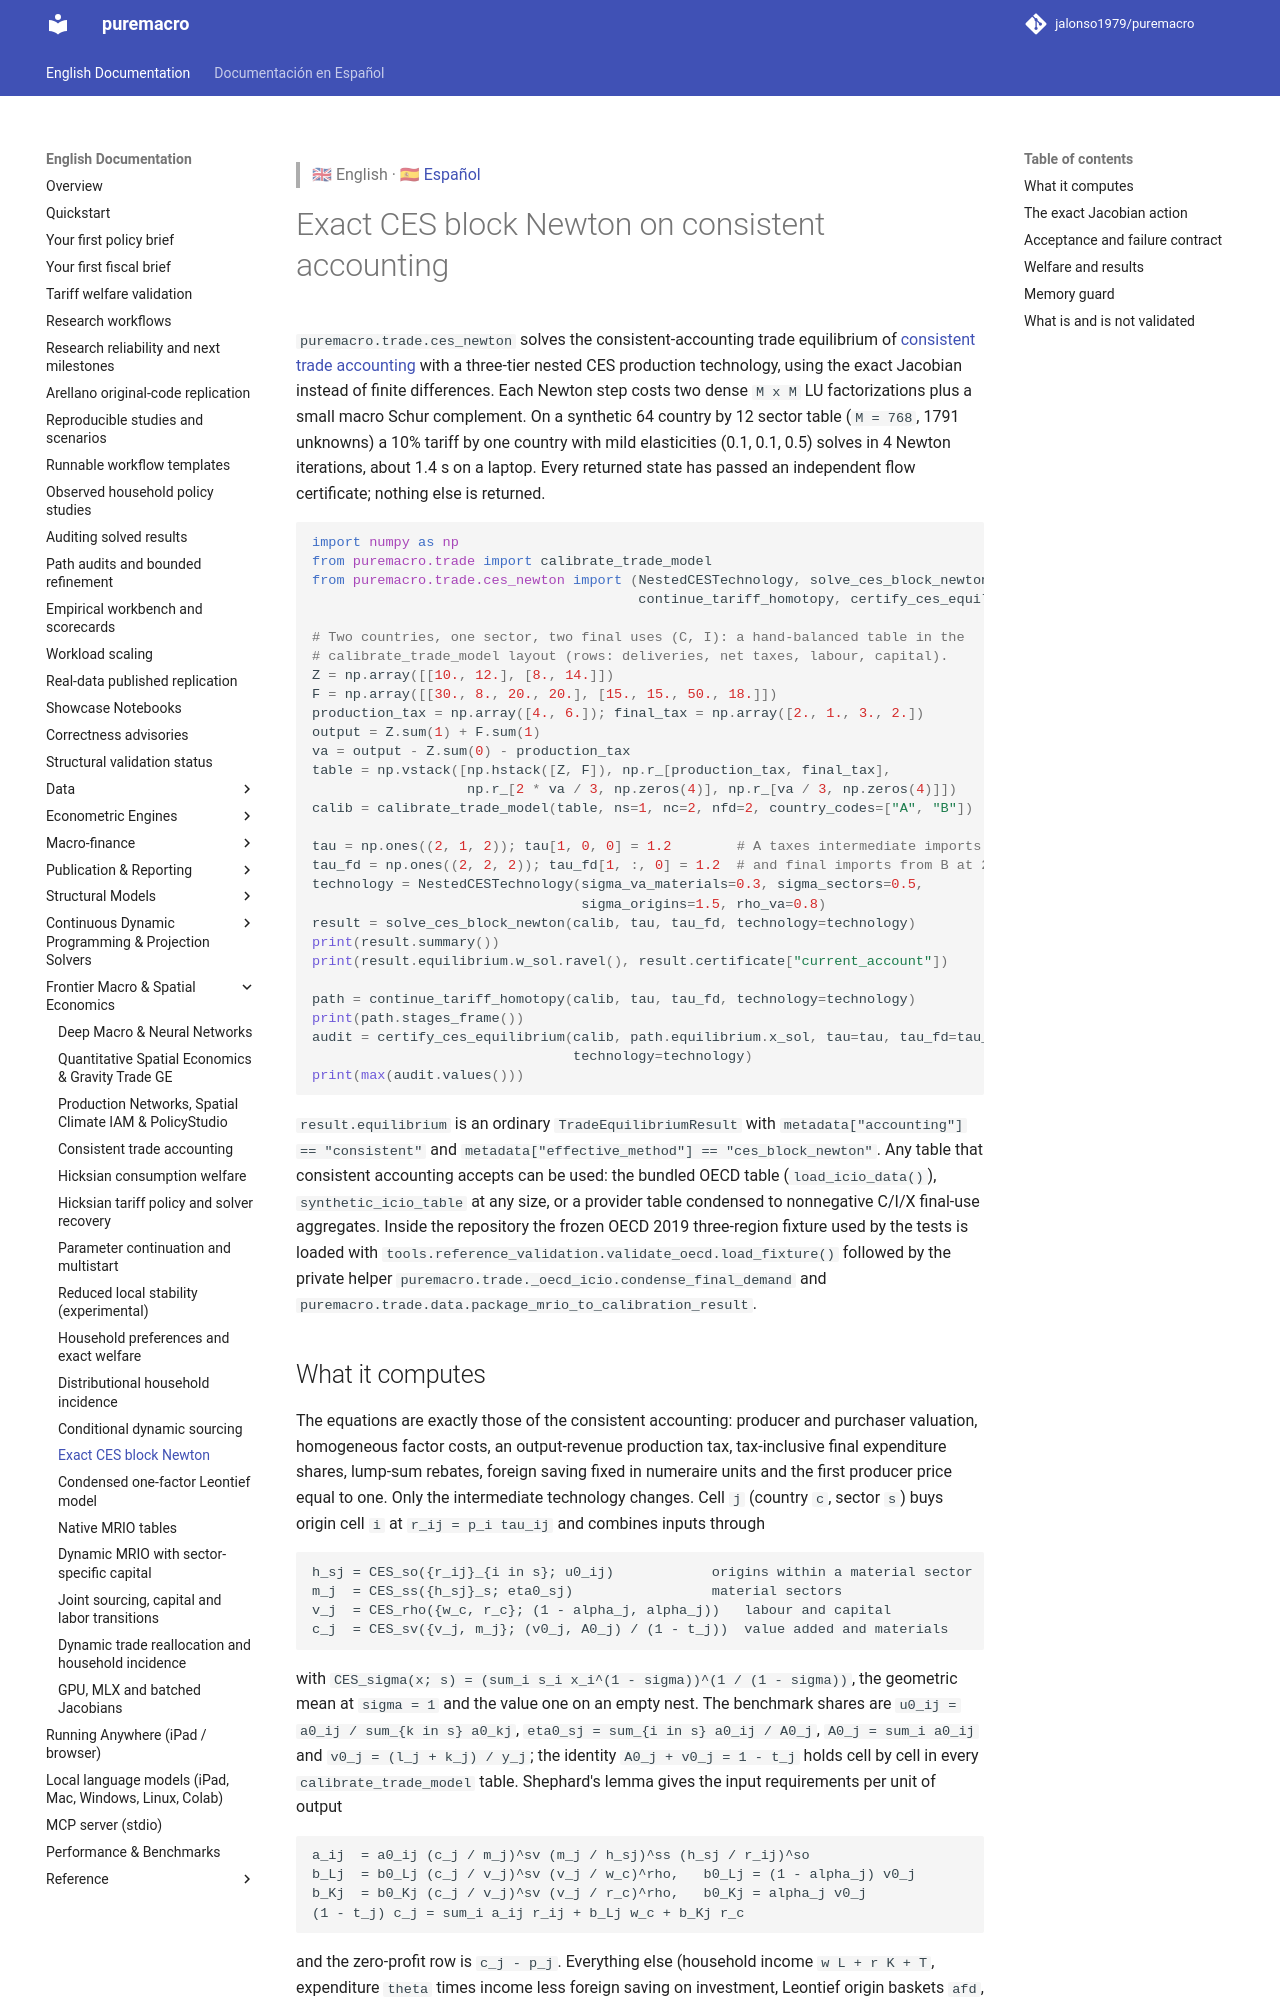

repository: Allisterh/puremacro · page: docs/trade_ces_newton/index.html · generator: mkdocs

> 🇬🇧 English · 🇪🇸 [Español](es/trade_ces_newton.md)

# Exact CES block Newton on consistent accounting

`puremacro.trade.ces_newton` solves the consistent-accounting trade equilibrium
of [consistent trade accounting](trade_accounting.md) with a three-tier nested
CES production technology, using the exact Jacobian instead of finite
differences. Each Newton step costs two dense `M x M` LU factorizations plus a
small macro Schur complement. On a synthetic 64 country by 12 sector table
(`M = 768`, 1791 unknowns) a 10% tariff by one country with mild elasticities
(0.1, 0.1, 0.5) solves in 4 Newton iterations, about 1.4 s on a laptop. Every
returned state has passed an independent flow certificate; nothing else is
returned.

```python
import numpy as np
from puremacro.trade import calibrate_trade_model
from puremacro.trade.ces_newton import (NestedCESTechnology, solve_ces_block_newton,
                                        continue_tariff_homotopy, certify_ces_equilibrium)

# Two countries, one sector, two final uses (C, I): a hand-balanced table in the
# calibrate_trade_model layout (rows: deliveries, net taxes, labour, capital).
Z = np.array([[10., 12.], [8., 14.]])
F = np.array([[30., 8., 20., 20.], [15., 15., 50., 18.]])
production_tax = np.array([4., 6.]); final_tax = np.array([2., 1., 3., 2.])
output = Z.sum(1) + F.sum(1)
va = output - Z.sum(0) - production_tax
table = np.vstack([np.hstack([Z, F]), np.r_[production_tax, final_tax],
                   np.r_[2 * va / 3, np.zeros(4)], np.r_[va / 3, np.zeros(4)]])
calib = calibrate_trade_model(table, ns=1, nc=2, nfd=2, country_codes=["A", "B"])

tau = np.ones((2, 1, 2)); tau[1, 0, 0] = 1.2        # A taxes intermediate imports from B at 20%
tau_fd = np.ones((2, 2, 2)); tau_fd[1, :, 0] = 1.2  # and final imports from B at 20%
technology = NestedCESTechnology(sigma_va_materials=0.3, sigma_sectors=0.5,
                                 sigma_origins=1.5, rho_va=0.8)
result = solve_ces_block_newton(calib, tau, tau_fd, technology=technology)
print(result.summary())
print(result.equilibrium.w_sol.ravel(), result.certificate["current_account"])

path = continue_tariff_homotopy(calib, tau, tau_fd, technology=technology)
print(path.stages_frame())
audit = certify_ces_equilibrium(calib, path.equilibrium.x_sol, tau=tau, tau_fd=tau_fd,
                                technology=technology)
print(max(audit.values()))
```

`result.equilibrium` is an ordinary `TradeEquilibriumResult` with
`metadata["accounting"] == "consistent"` and
`metadata["effective_method"] == "ces_block_newton"`. Any table that consistent
accounting accepts can be used: the bundled OECD table (`load_icio_data()`),
`synthetic_icio_table` at any size, or a provider table condensed to
nonnegative C/I/X final-use aggregates. Inside the repository the frozen OECD
2019 three-region fixture used by the tests is loaded with
`tools.reference_validation.validate_oecd.load_fixture()` followed by the
private helper `puremacro.trade._oecd_icio.condense_final_demand` and
`puremacro.trade.data.package_mrio_to_calibration_result`.

## What it computes

The equations are exactly those of the consistent accounting: producer and
purchaser valuation, homogeneous factor costs, an output-revenue production tax,
tax-inclusive final expenditure shares, lump-sum rebates, foreign saving fixed
in numeraire units and the first producer price equal to one. Only the
intermediate technology changes. Cell `j` (country `c`, sector `s`) buys origin
cell `i` at `r_ij = p_i tau_ij` and combines inputs through

```
h_sj = CES_so({r_ij}_{i in s}; u0_ij)            origins within a material sector
m_j  = CES_ss({h_sj}_s; eta0_sj)                 material sectors
v_j  = CES_rho({w_c, r_c}; (1 - alpha_j, alpha_j))   labour and capital
c_j  = CES_sv({v_j, m_j}; (v0_j, A0_j) / (1 - t_j))  value added and materials
```

with `CES_sigma(x; s) = (sum_i s_i x_i^(1 - sigma))^(1 / (1 - sigma))`, the
geometric mean at `sigma = 1` and the value one on an empty nest. The
benchmark shares are `u0_ij = a0_ij / sum_{k in s} a0_kj`,
`eta0_sj = sum_{i in s} a0_ij / A0_j`, `A0_j = sum_i a0_ij` and
`v0_j = (l_j + k_j) / y_j`; the identity `A0_j + v0_j = 1 - t_j` holds cell by
cell in every `calibrate_trade_model` table. Shephard's lemma gives the input
requirements per unit of output

```
a_ij  = a0_ij (c_j / m_j)^sv (m_j / h_sj)^ss (h_sj / r_ij)^so
b_Lj  = b0_Lj (c_j / v_j)^sv (v_j / w_c)^rho,   b0_Lj = (1 - alpha_j) v0_j
b_Kj  = b0_Kj (c_j / v_j)^sv (v_j / r_c)^rho,   b0_Kj = alpha_j v0_j
(1 - t_j) c_j = sum_i a_ij r_ij + b_Lj w_c + b_Kj r_c
```

and the zero-profit row is `c_j - p_j`. Everything else (household income
`w L + r K + T`, expenditure `theta` times income less foreign saving on
investment, Leontief origin baskets `afd`, duties on producer values, the
government budget, the fixed-saving closure and the numeraire row that replaces
the first goods equation) is unchanged, so at **flat technology**
(`sigma_va_materials = 0`, `sigma_sectors = sigma_origins`, `rho_va = 1`) the
residual equals the consistent-accounting residual with `sigma = sigma_origins`
row by row. The flat CES of the consistent accounting uses weights `a_ij / A_j`
over all `M` origins; a nested CES with equal elasticities on the sector and
origin tiers collapses to exactly that index. `NestedCESTechnology.is_flat`
reports this case and `NestedCESTechnology.from_flexible` maps a
`FlexibleTechnologyConfig` (`sigma_y`, `sigma_inter`, `rho_va`). All CES
elasticities are stylized inputs, not estimates.
